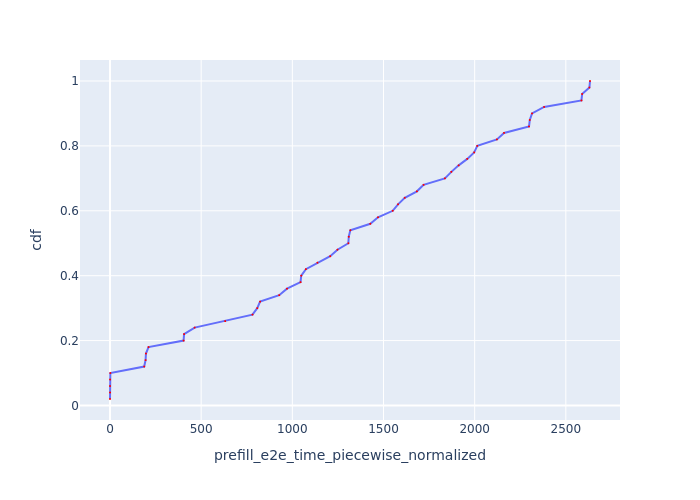

The data file committed next to this chart (first rows):
Request Id, prefill_e2e_time_piecewise_normalized, cdf
0_0, 0.01053, 0.02
0_4, 0.2646, 0.04
0_3, 0.2872, 0.06
0_2, 0.5256, 0.08
0_1, 1.867, 0.1
0_8, 187.5, 0.12
0_6, 195.2, 0.14
0_7, 197.2, 0.16
0_5, 211.3, 0.18
0_10, 403.7, 0.2
0_9, 406.2, 0.22
0_11, 464.4, 0.24
0_12, 631.7, 0.26
0_13, 781.4, 0.28
0_15, 807.7, 0.3
0_14, 823.1, 0.32
0_16, 928, 0.34
0_17, 970.7, 0.36
0_18, 1045, 0.38
0_19, 1049, 0.4
0_20, 1074, 0.42
0_21, 1138, 0.44
0_22, 1208, 0.46
0_24, 1247, 0.48
0_25, 1307, 0.5
0_26, 1309, 0.52
0_23, 1318, 0.54
0_28, 1428, 0.56
0_27, 1470, 0.58
0_31, 1551, 0.6
0_30, 1580, 0.62
0_29, 1617, 0.64
0_32, 1683, 0.66
0_33, 1720, 0.68
0_34, 1837, 0.7
0_36, 1872, 0.72
0_35, 1912, 0.74
0_37, 1960, 0.76
0_39, 1997, 0.78
0_38, 2014, 0.8
0_40, 2122, 0.82
0_41, 2161, 0.84
0_43, 2298, 0.86
0_42, 2302, 0.88
0_44, 2315, 0.9
0_45, 2381, 0.92
0_47, 2586, 0.94
0_46, 2589, 0.96
0_48, 2629, 0.98
0_49, 2633, 1.0
